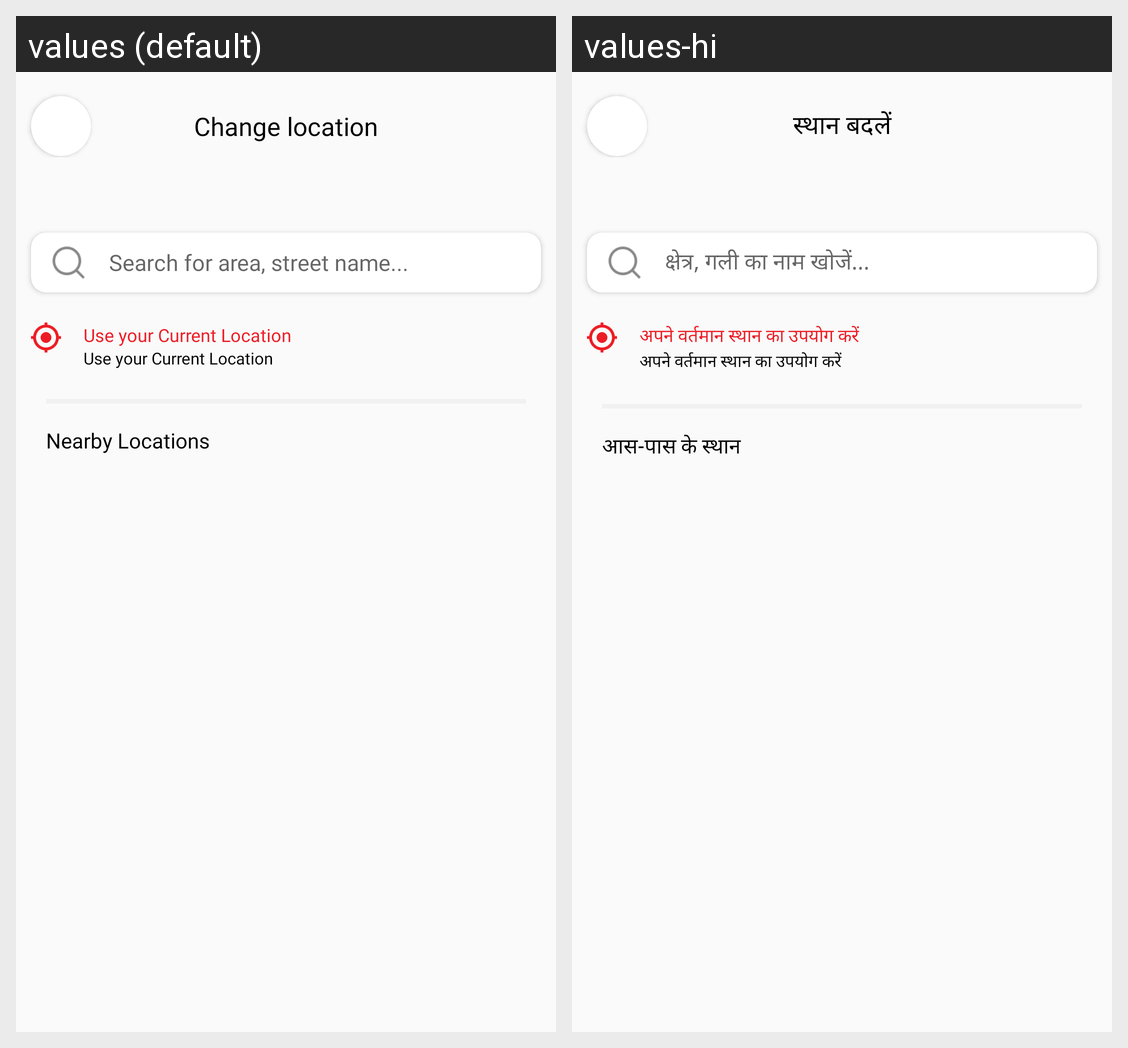

Locale-by-locale string values for the Android screen shown in this grid:
Android screen res/layout/bottomsheetlayout.xml rendered under 2 locales, left to right: values (default), values-hi. Device: Nexus 5 (rendered at 1080×1920; each locale shown at half size, 540×960, under a caption strip naming it); theme Theme.Eadvokate.
Strings drawn on this screen, with the default value and each locale's value (text and hints the layout hard-codes, and strings that could not be matched under every locale, appear in the picture but are not listed):

changelocation
  values: Change location
  values-hi: स्थान बदलें

searchmsg
  values: Search for area, street name...
  values-hi: क्षेत्र, गली का नाम खोजें...

locmsg
  values: Use your Current Location
  values-hi: अपने वर्तमान स्थान का उपयोग करें

nearlymsg
  values: Nearby Locations
  values-hi: आस-पास के स्थान
